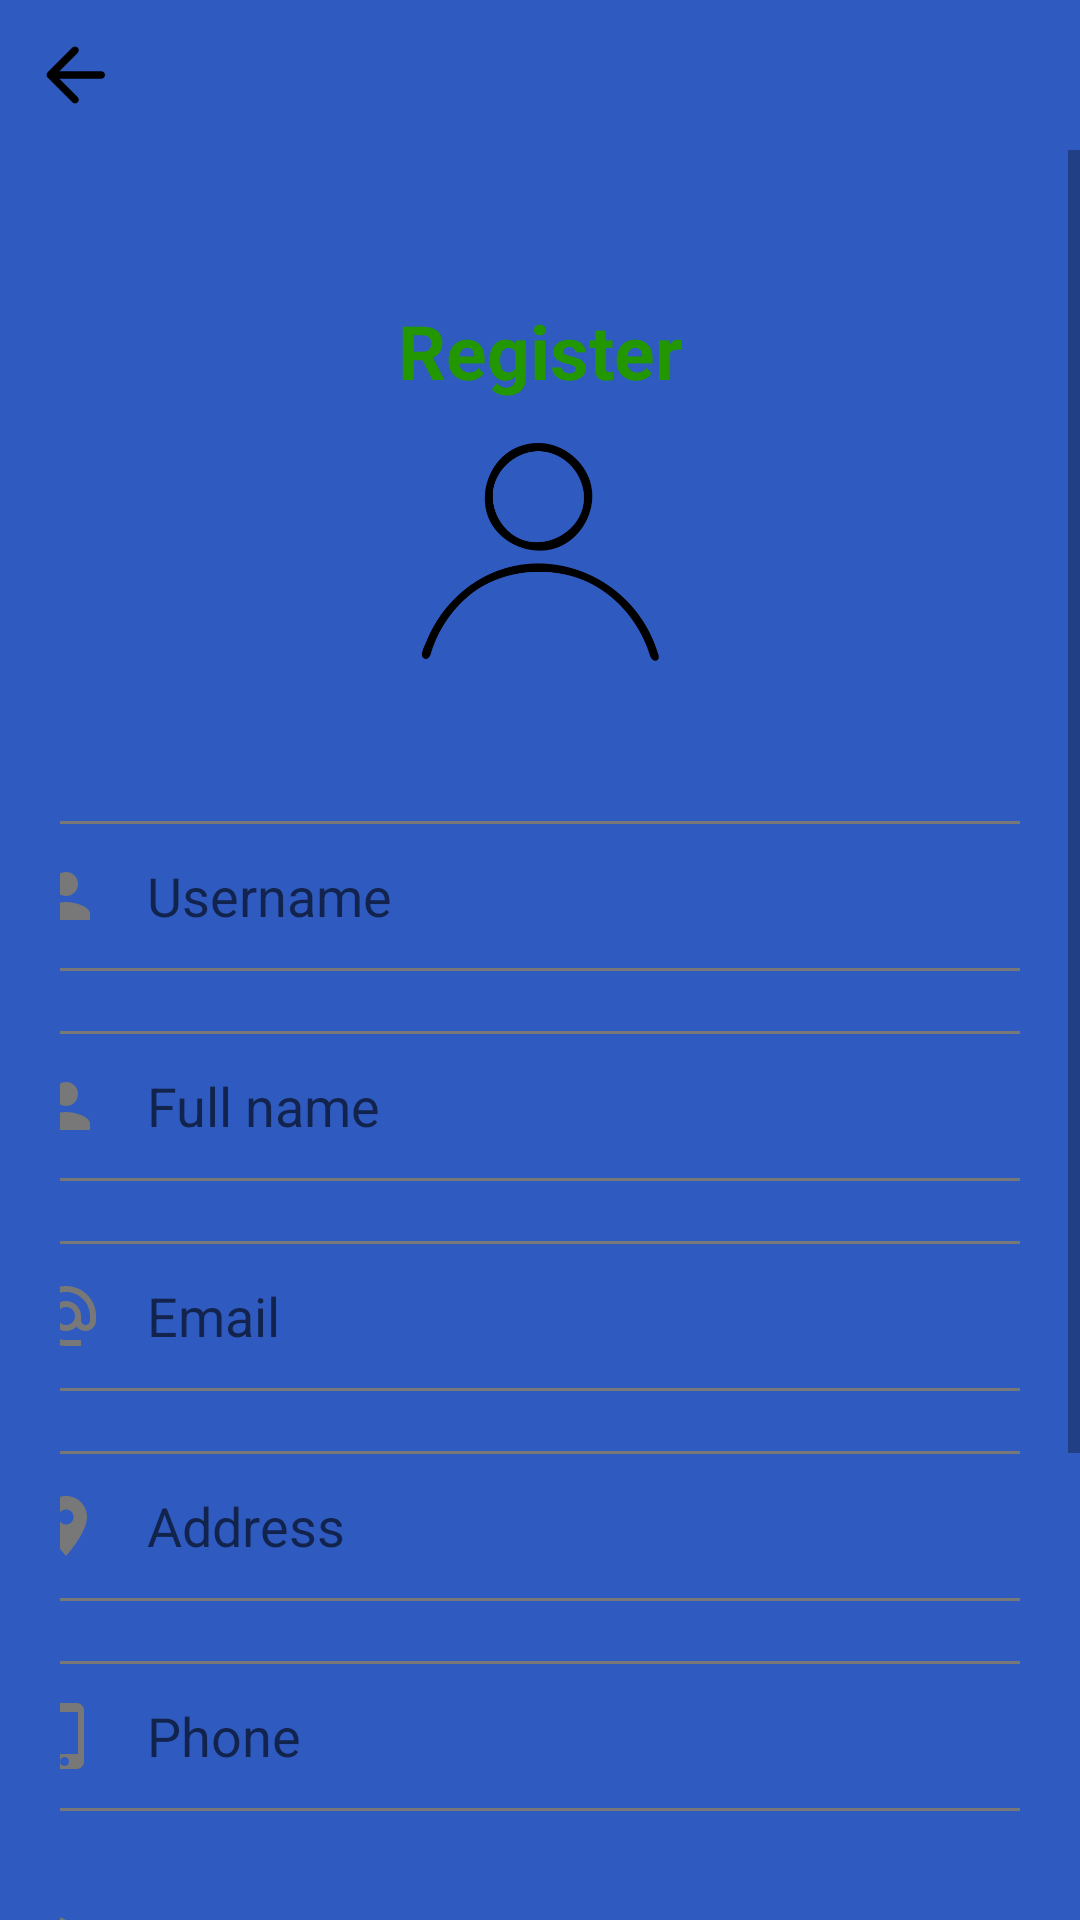

Layout XML and referenced resources for this Android screen:
<!-- AndroidManifest.xml: application theme Theme.Home_Doctor -->
<!-- res/layout/register_page.xml -->
<?xml version="1.0" encoding="utf-8"?>
<LinearLayout xmlns:android="http://schemas.android.com/apk/res/android"
    xmlns:app="http://schemas.android.com/apk/res-auto"
    xmlns:tools="http://schemas.android.com/tools"
    android:id="@+id/registerView"
    android:layout_width="match_parent"
    android:layout_height="match_parent"
    android:orientation="vertical"
    android:background="@color/blue"
    tools:context=".Accounts_Related.RegisterPage">


    <ImageView
        android:id="@+id/back_toolbarR"
        android:layout_width="wrap_content"
        android:layout_height="wrap_content"
        android:layout_alignParentLeft="true"
        android:layout_alignParentTop="true"
        android:background="?actionBarItemBackground"
        android:clickable="true"
        android:padding="10dp"
        android:src="@drawable/ic_round_arrow_back_24_black" />

    <ScrollView
        android:id="@+id/scrollView2"
        android:layout_width="match_parent"
        android:layout_height="match_parent"
        >

        <LinearLayout

            android:layout_width="match_parent"
            android:layout_height="match_parent"
            android:paddingTop="30dp"
            android:orientation="vertical">


            <LinearLayout
                android:id="@+id/registerContentPane"
                android:layout_width="match_parent"
                android:layout_height="wrap_content"
                android:background="@drawable/rounded_rectagle_bottom_square"
                android:gravity="center_horizontal"
                android:orientation="vertical"
                android:padding="20dp">


                <TextView
                    android:id="@+id/resgiterTextview"
                    android:layout_width="wrap_content"
                    android:layout_height="wrap_content"
                    android:text="Register"
                    android:textColor="@color/green"
                    android:textSize="@dimen/default_title_size"
                    android:textStyle="bold" />


                <ImageView
                    android:id="@+id/regimg"
                    android:layout_width="80dp"
                    android:layout_height="80dp"
                    android:layout_marginTop="10dp"
                    android:src="@drawable/user_black" />

                <EditText
                    android:id="@+id/usernameTextR"
                    android:layout_width="350dp"
                    android:layout_height="50dp"
                    android:layout_marginTop="50dp"
                    android:background="@drawable/account_edittext_backgroud"
                    android:drawableLeft="@drawable/ic_baseline_person_24"
                    android:drawablePadding="15dp"
                    android:hint="Username"
                    android:inputType="text"
                    tools:ignore="TouchTargetSizeCheck" />


                <EditText
                    android:id="@+id/fullnameTextR"
                    android:layout_width="350dp"
                    android:layout_height="50dp"
                    android:layout_marginTop="20dp"
                    android:background="@drawable/account_edittext_backgroud"
                    android:drawableLeft="@drawable/ic_baseline_person_24"
                    android:drawablePadding="15dp"
                    android:focusable="true"
                    android:focusableInTouchMode="true"
                    android:hint="Full name"
                    android:inputType="text" />


                <EditText
                    android:id="@+id/emailTextR"
                    android:layout_width="350dp"
                    android:layout_height="50dp"
                    android:layout_marginTop="20dp"
                    android:background="@drawable/account_edittext_backgroud"
                    android:drawableLeft="@drawable/ic_baseline_alternate_email_24"
                    android:drawablePadding="15dp"
                    android:hint="Email"
                    android:inputType="textEmailAddress" />

                <EditText
                    android:id="@+id/addressTextR"
                    android:layout_width="350dp"
                    android:layout_height="50dp"
                    android:layout_marginTop="20dp"
                    android:background="@drawable/account_edittext_backgroud"
                    android:drawableLeft="@drawable/ic_baseline_location_on_24"
                    android:drawablePadding="15dp"
                    android:hint="Address"
                    android:inputType="text"
                    android:maxLength="10" />


                <EditText
                    android:id="@+id/phoneTextR"
                    android:layout_width="350dp"
                    android:layout_height="50dp"
                    android:layout_marginTop="20dp"
                    android:background="@drawable/account_edittext_backgroud"
                    android:drawableLeft="@drawable/ic_baseline_phone_iphone_24"
                    android:drawablePadding="15dp"
                    android:hint="Phone"
                    android:inputType="phone"
                    android:maxLength="10" />


                <LinearLayout
                    android:layout_width="350dp"
                    android:layout_height="50dp"
                    android:layout_marginTop="20dp"
                    android:background="@drawable/spinner_shape"
                    android:orientation="horizontal">

                    <ImageView
                        android:layout_width="wrap_content"
                        android:layout_height="wrap_content"
                        android:layout_gravity="center"
                        android:background="@drawable/ic_baseline_language_24_low_opacity" />

                    <Spinner
                        android:id="@+id/country_spinner"
                        android:layout_width="match_parent"
                        android:layout_height="50dp" />
                </LinearLayout>

                <LinearLayout
                    android:layout_width="350dp"
                    android:layout_height="wrap_content"
                    android:layout_gravity="center_horizontal"
                    android:layout_marginTop="20dp"
                    android:background="@drawable/spinner_shape"
                    android:orientation="horizontal">

                    <ImageView
                        android:layout_width="wrap_content"
                        android:layout_height="wrap_content"
                        android:layout_gravity="center"
                        android:src="@drawable/ic_baseline_person_24" />

                    <Spinner
                        android:id="@+id/occupation_spinner"
                        android:layout_width="match_parent"
                        android:layout_height="50dp"
                        android:focusable="true"
                        android:focusableInTouchMode="true" />
                </LinearLayout>


                <Button
                    android:id="@+id/nextBut"
                    style="@style/ButtonStyle"
                    android:layout_width="match_parent"
                    android:layout_height="wrap_content"
                    android:layout_marginHorizontal="50dp"
                    android:layout_marginTop="40dp"
                    android:text="NEXT"
                    android:textColor="@color/white"
                    android:textSize="@dimen/button_text_size" />


            </LinearLayout>


        </LinearLayout>

    </ScrollView>

    <RelativeLayout
        android:layout_width="match_parent"
        android:layout_height="60dp"
        android:background="@color/my_blue"
        app:layout_constraintTop_toTopOf="parent">

    </RelativeLayout>


</LinearLayout>
<!-- resources referenced by this layout -->
<resources>
  <color name="blue">#2F5BC1</color>
  <color name="green">#229702</color>
  <color name="my_blue">#4D76D5</color>
  <color name="white">#FFFFFFFF</color>
  <dimen name="button_text_size">15sp</dimen>
  <dimen name="default_title_size">25sp</dimen>
  <!-- drawable account_edittext_backgroud (drawable) -->
  <?xml version="1.0" encoding="utf-8"?>
  <shape xmlns:android="http://schemas.android.com/apk/res/android"
      android:shape="rectangle">
      <corners android:radius="2dp" />
      <padding android:left="5dp" />
      <stroke
          android:width="1dp"
          android:color="@color/custom_hint_color" />
  </shape>
  <!-- drawable ic_baseline_location_on_24 (drawable) -->
  <vector xmlns:android="http://schemas.android.com/apk/res/android"
      android:width="24dp"
      android:height="24dp"
      android:viewportWidth="24"
      android:viewportHeight="24">
    <path
        android:fillColor="@color/custom_hint_color"
        android:pathData="M12,2C8.13,2 5,5.13 5,9c0,5.25 7,13 7,13s7,-7.75 7,-13c0,-3.87 -3.13,-7 -7,-7zM12,11.5c-1.38,0 -2.5,-1.12 -2.5,-2.5s1.12,-2.5 2.5,-2.5 2.5,1.12 2.5,2.5 -1.12,2.5 -2.5,2.5z"/>
  </vector>
  <!-- drawable ic_baseline_person_24 (drawable) -->
  <vector xmlns:android="http://schemas.android.com/apk/res/android"
      android:width="24dp"
      android:height="24dp"
      android:viewportWidth="24"
      android:viewportHeight="24">
    <path
        android:fillColor="@color/custom_hint_color"
        android:pathData="M12,12c2.21,0 4,-1.79 4,-4s-1.79,-4 -4,-4 -4,1.79 -4,4 1.79,4 4,4zM12,14c-2.67,0 -8,1.34 -8,4v2h16v-2c0,-2.66 -5.33,-4 -8,-4z"/>
  </vector>
  <!-- drawable ic_baseline_phone_iphone_24 (drawable) -->
  <vector xmlns:android="http://schemas.android.com/apk/res/android"
      android:width="24dp"
      android:height="24dp"
      android:viewportWidth="24"
      android:viewportHeight="24">
      <path
          android:fillColor="@color/custom_hint_color"
          android:pathData="M15.5,1h-8C6.12,1 5,2.12 5,3.5v17C5,21.88 6.12,23 7.5,23h8c1.38,0 2.5,-1.12 2.5,-2.5v-17C18,2.12 16.88,1 15.5,1zM11.5,22c-0.83,0 -1.5,-0.67 -1.5,-1.5s0.67,-1.5 1.5,-1.5 1.5,0.67 1.5,1.5 -0.67,1.5 -1.5,1.5zM16,18L7,18L7,4h9v14z" />
  </vector>
  <!-- drawable ic_round_arrow_back_24_black (drawable) -->
  <vector xmlns:android="http://schemas.android.com/apk/res/android"
      android:width="30dp"
      android:height="30dp"
      android:viewportWidth="24"
      android:viewportHeight="24">
    <path
        android:fillColor="@color/black"
        android:pathData="M19,11H7.83l4.88,-4.88c0.39,-0.39 0.39,-1.03 0,-1.42 -0.39,-0.39 -1.02,-0.39 -1.41,0l-6.59,6.59c-0.39,0.39 -0.39,1.02 0,1.41l6.59,6.59c0.39,0.39 1.02,0.39 1.41,0 0.39,-0.39 0.39,-1.02 0,-1.41L7.83,13H19c0.55,0 1,-0.45 1,-1s-0.45,-1 -1,-1z"/>
  </vector>
  <style name="ButtonStyle" parent="@style/Widget.AppCompat.Button.Borderless">
          <item name="android:textColor">@color/white</item>
          <item name="android:textSize">@dimen/button_text_size</item>
          <item name="android:background">@drawable/button_selector_blue</item>
      </style>
  <color name="custom_hint_color">#787878</color>
  <color name="black">#FF000000</color>
  <color name="purple_700">#FF3700B3</color>
  <color name="red">#FF0000</color>
  <color name="teal_700">#FF018786</color>
  <style name="AlertDialog_has_background" parent="Theme.AppCompat.Light.Dialog.Alert">
          <item name="android:windowBackground">@drawable/rounded_rectangle_shape_white</item>
          <item name="android:textColor">@color/blue</item>
      </style>
  <color name="button_ripple_color">#B5E3E3E3</color>
</resources>
